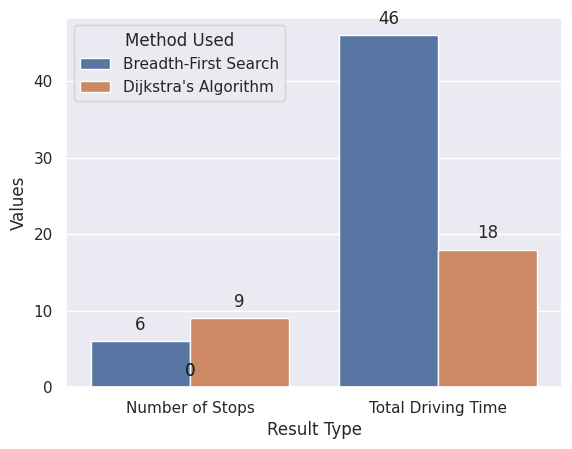

The script that saved this image:
# The image below shows possible routes to take on a road trip.  RoadTrip_NYC_to_L.A.JPG
# The nodes represent city names and vertices are the assumed hours the drive would take.
# First, use the breadth-first algorithm to find the quickest way to get to L.A from NYC 
# and calculate the time that it will take to get to L.A. from NYC using the breadth first algorithm 
# (use the weights assigned to the routes even though breadth-first works on unweighted edges 
# but you should calculate on the side).
# Print the route e.g. NYC -> DC -> ATL etc -> L.A.
# Then use Dijkstra's algorithm to find the most optimal route to get to L.A from NYC, 
# capture the time that it will take to get to L.A (use the weights in the algorithm assigned to the routes)
# Print the route e.g. NYC -> DC -> ATL etc -> L.A.
# Compare time of Breadth-first algorithm with Dijkstra's algorithm in terms of trip time and stops.
# Use Python (matplotlib or Seaborn) or JavaScript (D3) visualization tools to illustrate algorithm performance.

# IMPORTS REQUIRED PACKAGES
import random
import time
import pandas as pd
import matplotlib.pyplot as plt
import seaborn as sns

# GENERATES THE GRAPH
graph = {}

# the nodes
nodes = ['NYC', 'DC', 'Atlanta', 'New Orleans', 'Dallas'
        , 'Indianapolis', 'Kansas City', 'Denver'
        , 'Pittsburg', 'Cincinnati', 'St Louis', 'Oklahoma City'
        , 'Salt Lake City', 'Albuquerque', 'Phoenix', 'Las Vegas', 'San Diego', 'Los Angeles']

# instatiate the nodes in the graph
for node in nodes:
    graph[node] = {}

# create the driving hours vertices for each node
# NYC
graph["NYC"]["DC"] = 2
graph["NYC"]["Indianapolis"] = 11
graph["NYC"]["Pittsburg"] = 7

# DC
graph["DC"]["Atlanta"] = 2

# Atlanta
graph["Atlanta"]["New Orleans"] = 2

# New Orleans
graph["New Orleans"]["Dallas"] = 2

# Dallas
graph["Dallas"]["Albuquerque"] = 2

# Indianapolis
graph["Indianapolis"]["Kansas City"] = 8

# Kansas City
graph["Kansas City"]["Denver"] = 7

# Denver
graph["Denver"]["Salt Lake City"] = 6

# Pittsburg
graph["Pittsburg"]["Cincinnati"] = 6

# Cincinnati
graph["Cincinnati"]["St Louis"] = 8

# St Louis
graph["St Louis"]["Oklahoma City"] = 7

# Oklahoma City
graph["Oklahoma City"]["Albuquerque"] = 9

# Salt Lake City
graph["Salt Lake City"]["Las Vegas"] = 9

# Albuquerque
graph["Albuquerque"]["Phoenix"] = 2

# Phoenix
graph["Phoenix"]["Las Vegas"] = 2
graph["Phoenix"]["San Diego"] = 5

# Las Vegas
graph["Las Vegas"]["San Diego"] = 2
graph["Las Vegas"]["Los Angeles"] = 5

# San Diego
graph["San Diego"]["Los Angeles"] = 2

graph.keys()

# checking
for node in graph.keys():
    for connection in graph[node].keys():
        print(node, " to ", connection, " is ", graph[node][connection], " hours")
# all set!


# DEFINES GRAPH SEARCH FUNCTIONS
# Breadth-First Search
def breadth_first_search(starting_city, ending_city):
    # instantiates the data structures to keep tracking of which nodes we have to search...
    # and which we've already searched for
    searched = [starting_city]
    to_search = []
    # instantiates separator string to print formatted path
    seperator = ' -> '
    
    # gets neighbor nodes from starting point
    neighbors = graph[starting_city].keys()
    for neighbor in neighbors:
        # for each neighbor, create path from starting point to neighbor
        new_path = list([starting_city])
        new_path.append(neighbor)
        # if we found the ending point, calculate the driving time based on the path...
        # and return the path, driving time, and number of stops
        if neighbor == ending_city:
            driving_time = 0 
            for first in range(len(new_path)-1) :
                driving_time += graph[new_path[first]][new_path[first+1]]
            formatted_path = seperator.join(new_path)
            return(formatted_path + " takes " + str(driving_time) + " hours in " + str(len(new_path)-1) + " stops.")
        else:
            # else, append the full path to the search queue to continue searching
            to_search.append(new_path)
    
    # while stilll paths to search
    while to_search:
        # get the next path
        path = to_search.pop(0)
        # find the last city in that path
        city = path[-1]
        # if the city's neighbors have yet to be checked
        if city not in searched:
            # get the city's neighbors
            neighbors = graph[city].keys()
            for neighbor in neighbors:
                # for each neighbor, extend the current path to that neighbor
                new_path = list(path)
                new_path.append(neighbor)
                # if we found the ending point, calculate the driving time based on the path...
                # and return the path, driving time, and number of stops
                if neighbor == ending_city:
                    driving_time = 0 
                    for first in range(len(new_path)-1) :
                        driving_time += graph[new_path[first]][new_path[first+1]]
                    formatted_path = seperator.join(new_path)
                    return formatted_path, driving_time, (len(new_path)-1)
                    #return(formatted_path + " takes " + str(driving_time) + " hours in " + str(len(new_path)-1) + " stops.")
                else :
                    # else, append the full path to the search queue to continue searching
                    to_search.append(new_path)
                    # and add that city to 'searched' to indicated that its neighbors have been checked
                    searched.append(city)
    return False

# testing BFS
breadth_first_search('NYC', 'Los Angeles')

# Dijkstra's Algorithm - lowest cost function
def find_lowest_cost_node(costs, processed):
    lowest_cost = float("inf")
    lowest_cost_node = None
    # Go through each node.
    for node in costs:
        cost = costs[node]
        # If it's the lowest cost so far and hasn't been processed yet...
        if cost < lowest_cost and node not in processed:
            # ... set it as the new lowest-cost node.
            lowest_cost = cost
            lowest_cost_node = node
    return lowest_cost_node, lowest_cost

# Rest of Dijkstra's Algorithm
def dijkstras(starting_city, ending_city):
    # instantiates the costs and parents tables
    costs = {}
    parents = {}

    # adds infinity for all nodes' costs...
    # and adds 'None's for all nodes' parents
    infinity = float("inf")
    for no in graph.keys():
        costs[no] = infinity
        parents[no] = None

    # adds costs and parents for starting point's neighbor nodes
    for connection in graph[starting_city].keys():
        costs[connection] = graph[starting_city][connection]
        parents[connection] = starting_city
    
    # instantiates list of already processed nodes
    processed = [starting_city]

    # Find the lowest-cost node that you haven't processed yet.
    node, cost = find_lowest_cost_node(costs, processed)
    # If you've processed all the nodes, the 'lowest cost node' will be None
    while node is not None:
        # Go through all the neighbors of this node.
        neighbors = graph[node]
        for n in neighbors.keys():
            new_cost = cost + neighbors[n]
            # If it's cheaper to get to this neighbor by going through this node...
            if new_cost < costs[n]:
                # ... update the cost for this node.
                costs[n] = new_cost
                # This node becomes the new parent for this neighbor.
                parents[n] = node
        # Mark the node as processed.
        processed.append(node)
        # Find the next node to process, and loop.
        node, cost = find_lowest_cost_node(costs, processed)
    
    # constructs outputs
    separator = " -> "
    path = []
    current = ending_city
    while parents[current] is not None:
        path = [current] +  path
        current = parents[current]
    if path:
        path = [current] +  path
        formatted_path = separator.join(path)
        #return(formatted_path + " takes " + str(costs[ending_city]) + " hours in " + str(len(path)-1) + " steps.")
        return formatted_path, costs[ending_city], (len(path)-1)
    else :
        return None

# testing Dijkstra
dijkstras('NYC', 'Los Angeles')

# RESULTS CAPTURE
# instantiates list to capture time test results
results = []
bfs = breadth_first_search('NYC', 'Los Angeles')
d = dijkstras('NYC', 'Los Angeles')
results.append({'Method Used':'Breadth-First Search'
                ,'Path':bfs[0]
                ,'Total Driving Time':bfs[1]
                ,'Number of Stops':bfs[2]})
results.append({'Method Used':'Dijkstra\'s Algorithm'
                ,'Path':d[0]
                ,'Total Driving Time':d[1]
                ,'Number of Stops':d[2]})

# organizes results into pandas dataframe for easier exploration
results_df = pd.DataFrame(results)
results_melted = pd.melt(results_df, id_vars='Method Used'
                        , var_name="Result Type", value_vars=["Number of Stops", "Total Driving Time"]
                        , value_name="Values")

sns.set(style="darkgrid")
ax = sns.barplot(x="Result Type", y="Values", hue = "Method Used", data=results_melted)
for col in ax.patches:
    height = col.get_height()
    ax.text(col.get_x()+col.get_width()/2., height + 1.5,
            int(height), ha="center") 
plt.show()
